4-way image classification set "tool_crops" from GitHub (SSimplex2003/ProjectBrothereye); label vocabulary: cutting, measure, place part, screwing.

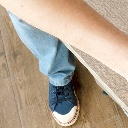
Label: screwing

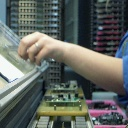
Label: place part

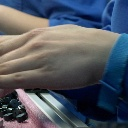
Label: place part

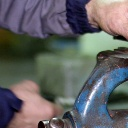
Label: measure

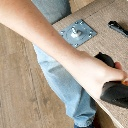
Label: screwing

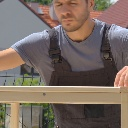
Label: measure
